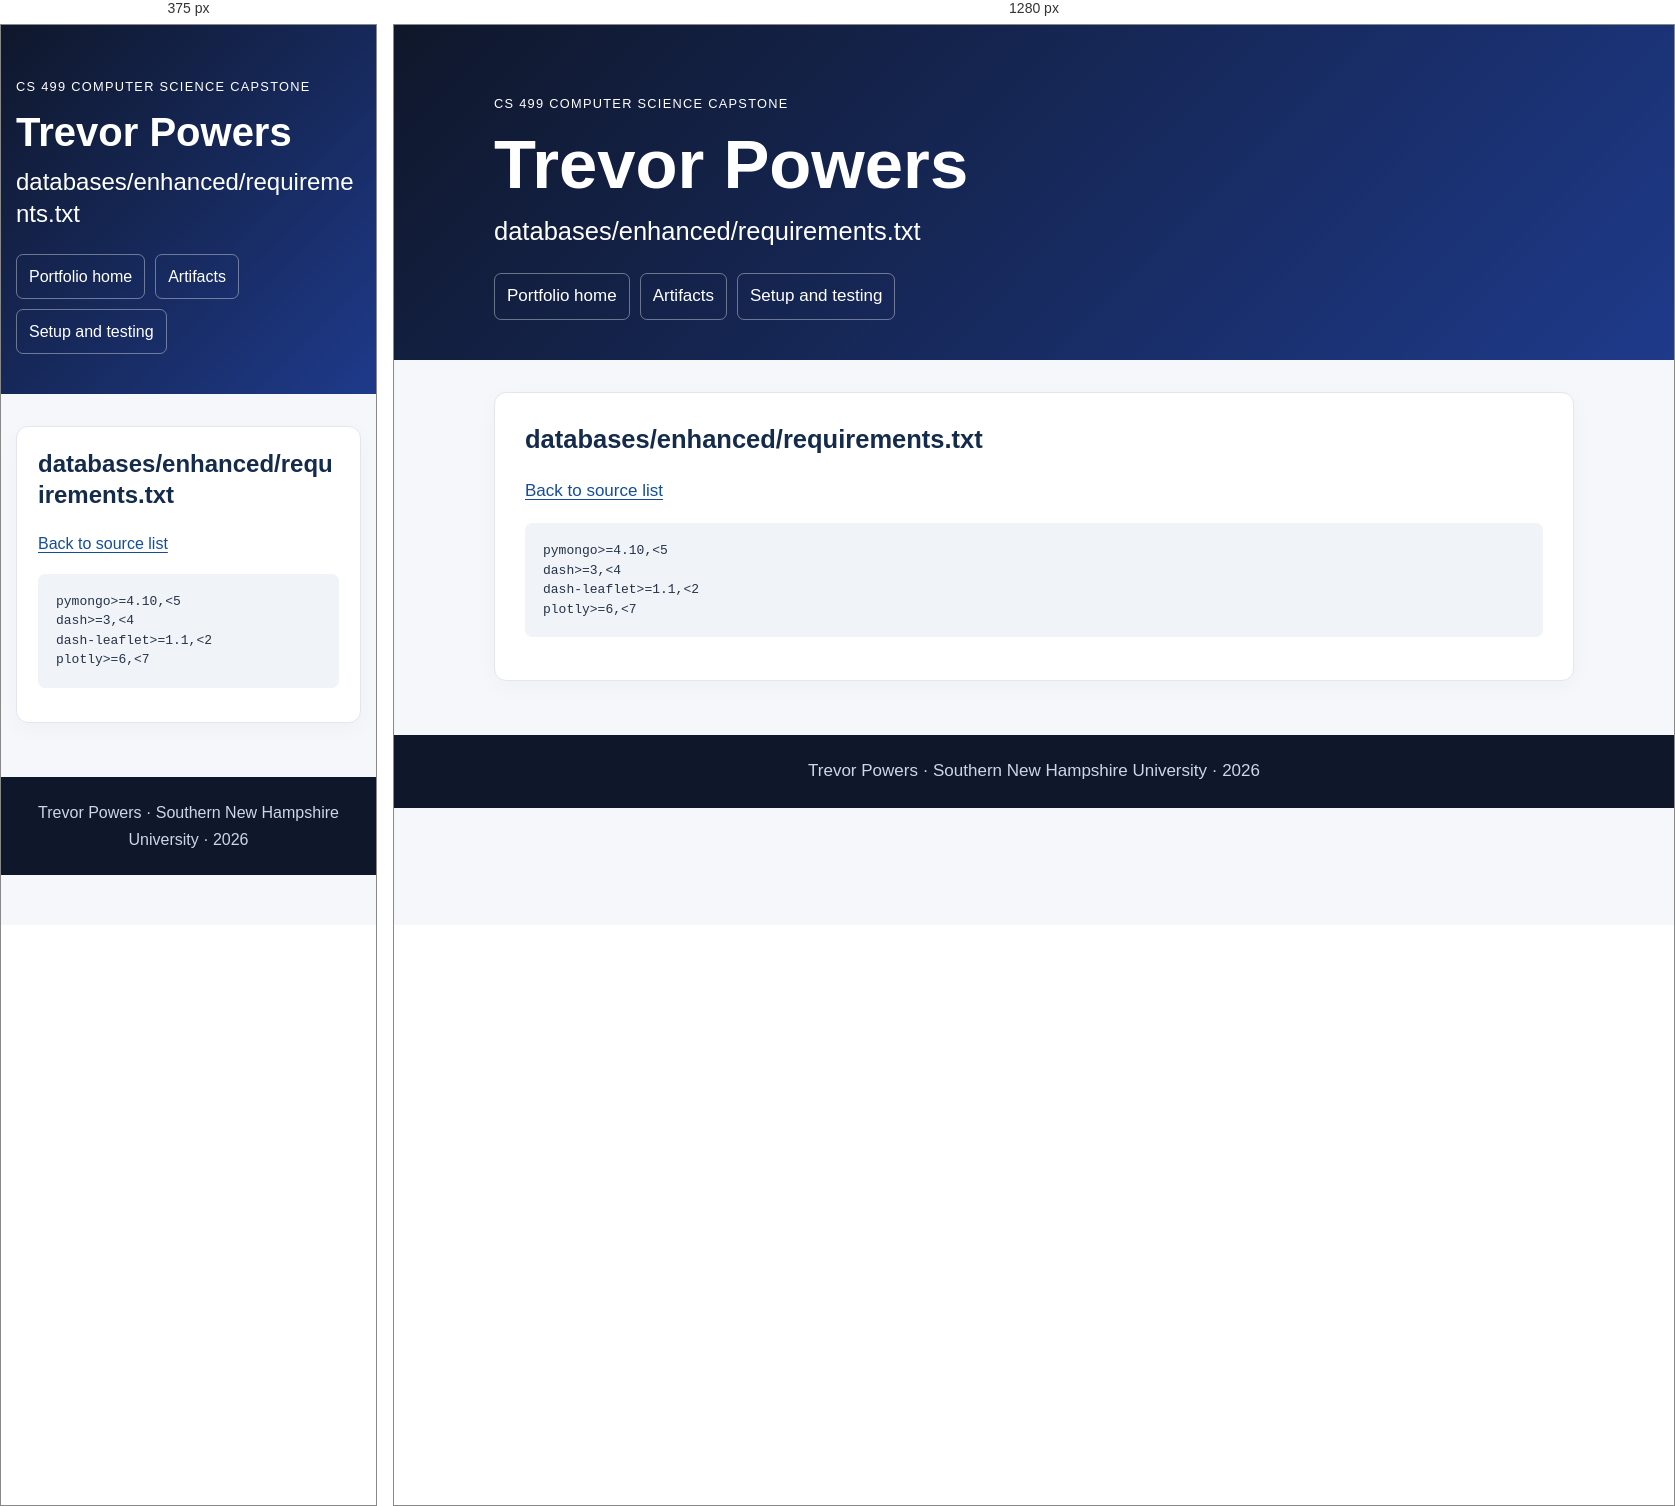
Rendered at 375 px and 1280 px, left to right.

<!-- file: databases__enhanced__requirements.txt.html -->
<!doctype html><html lang="en"><head><meta charset="utf-8"><meta name="viewport" content="width=device-width,initial-scale=1"><title>databases/enhanced/requirements.txt | Trevor Powers</title><meta name="description" content="Trevor Powers CS 499 computer science portfolio with original and enhanced code, narratives, and code review."><link rel="stylesheet" href="../style.css?v=final20261016"></head><body><a class="skip" href="#main">Skip to content</a><header class="hero"><div class="container"><p class="eyebrow">CS 499 Computer Science Capstone</p><h1>Trevor Powers</h1><h2>databases/enhanced/requirements.txt</h2><nav aria-label="Main navigation"><a href="../index.html">Portfolio home</a><a href="../index.html#artifacts">Artifacts</a><a href="../setup.html">Setup and testing</a></nav></div></header><main id="main" class="container"><section class="card"><h2>databases/enhanced/requirements.txt</h2><p><a href="../databases_code.html">Back to source list</a></p><pre><code>pymongo&gt;=4.10,&lt;5
dash&gt;=3,&lt;4
dash-leaflet&gt;=1.1,&lt;2
plotly&gt;=6,&lt;7
</code></pre></section></main><footer>Trevor Powers · Southern New Hampshire University · 2026</footer></body></html>

/* @media block from style.css */
@media(max-width:640px){.hero{padding-top:38px}.card{padding:21px}body{font-size:16px}table{font-size:.85rem}td,th{padding:8px}}